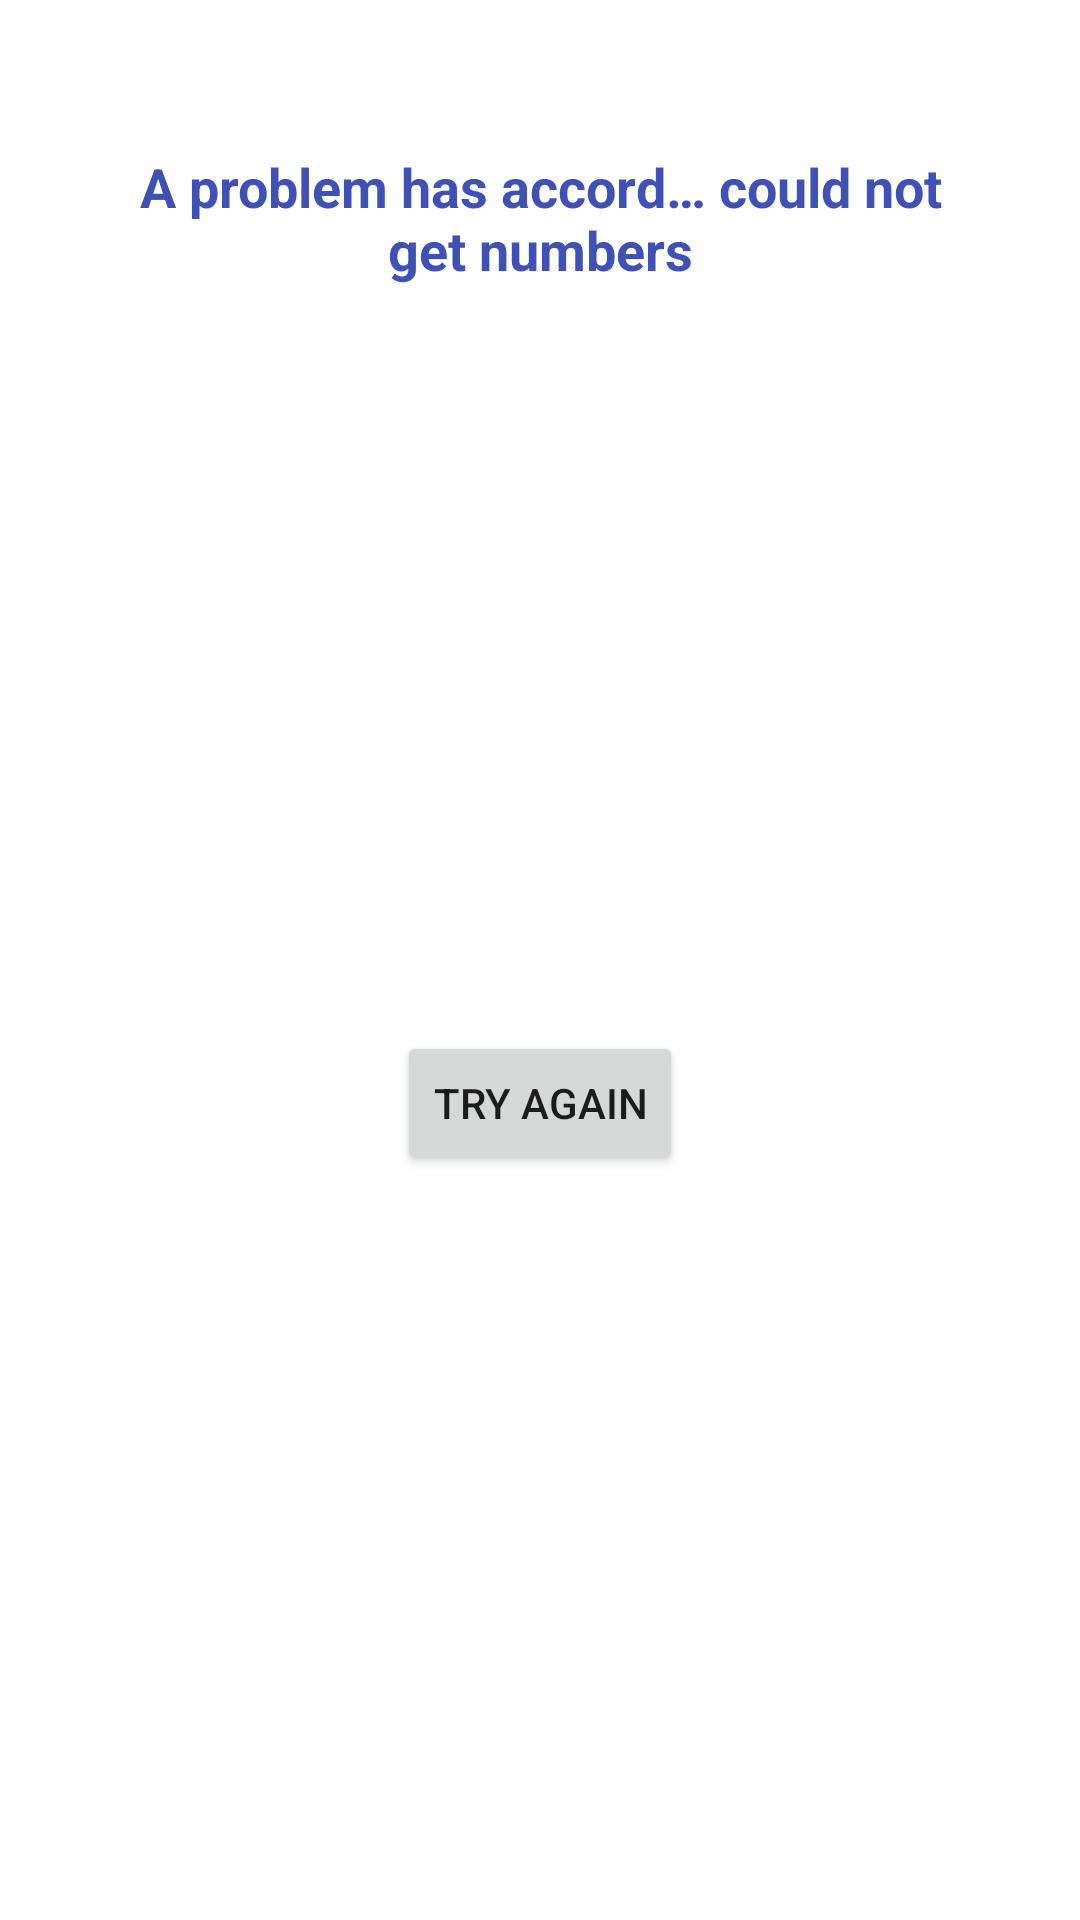

Android layout source for this screen:
<!-- AndroidManifest.xml: application theme splashScreenTheme -->
<!-- res/layout/problem_dialog.xml -->
<?xml version="1.0" encoding="utf-8"?>
<androidx.constraintlayout.widget.ConstraintLayout
    xmlns:android="http://schemas.android.com/apk/res/android"
    xmlns:app="http://schemas.android.com/apk/res-auto"
    xmlns:tools="http://schemas.android.com/tools"
    android:layout_width="300dp"
    android:layout_height="200dp"
    android:background="@color/white">

    <TextView
        android:id="@+id/textView9"
        android:layout_width="wrap_content"
        android:layout_height="wrap_content"
        android:layout_marginTop="50dp"
        android:gravity="center"
        android:maxWidth="270dp"
        android:maxLines="3"
        android:text="@string/problem_string"
        android:textColor="#3F51B5"
        android:textSize="18sp"
        android:textStyle="bold"
        app:layout_constraintEnd_toEndOf="parent"
        app:layout_constraintStart_toStartOf="parent"
        app:layout_constraintTop_toTopOf="parent" />

    <Button
        android:id="@+id/tryAgainButton"
        android:layout_width="wrap_content"
        android:layout_height="wrap_content"
        android:text="try again"
        app:layout_constraintBottom_toBottomOf="parent"
        app:layout_constraintEnd_toEndOf="parent"
        app:layout_constraintStart_toStartOf="parent"
        app:layout_constraintTop_toBottomOf="@+id/textView9" />

</androidx.constraintlayout.widget.ConstraintLayout>
<!-- resources referenced by this layout -->
<resources>
  <color name="white">#FFFFFFFF</color>
  <string name="problem_string">A problem has accord… could not get numbers</string>
  <style name="splashScreenTheme" parent="Theme.MaterialComponents.Light.NoActionBar">
          <item name="android:windowBackground">@drawable/numbers_splash</item>
          <item name="android:statusBarColor">@color/white</item>
      </style>
</resources>
